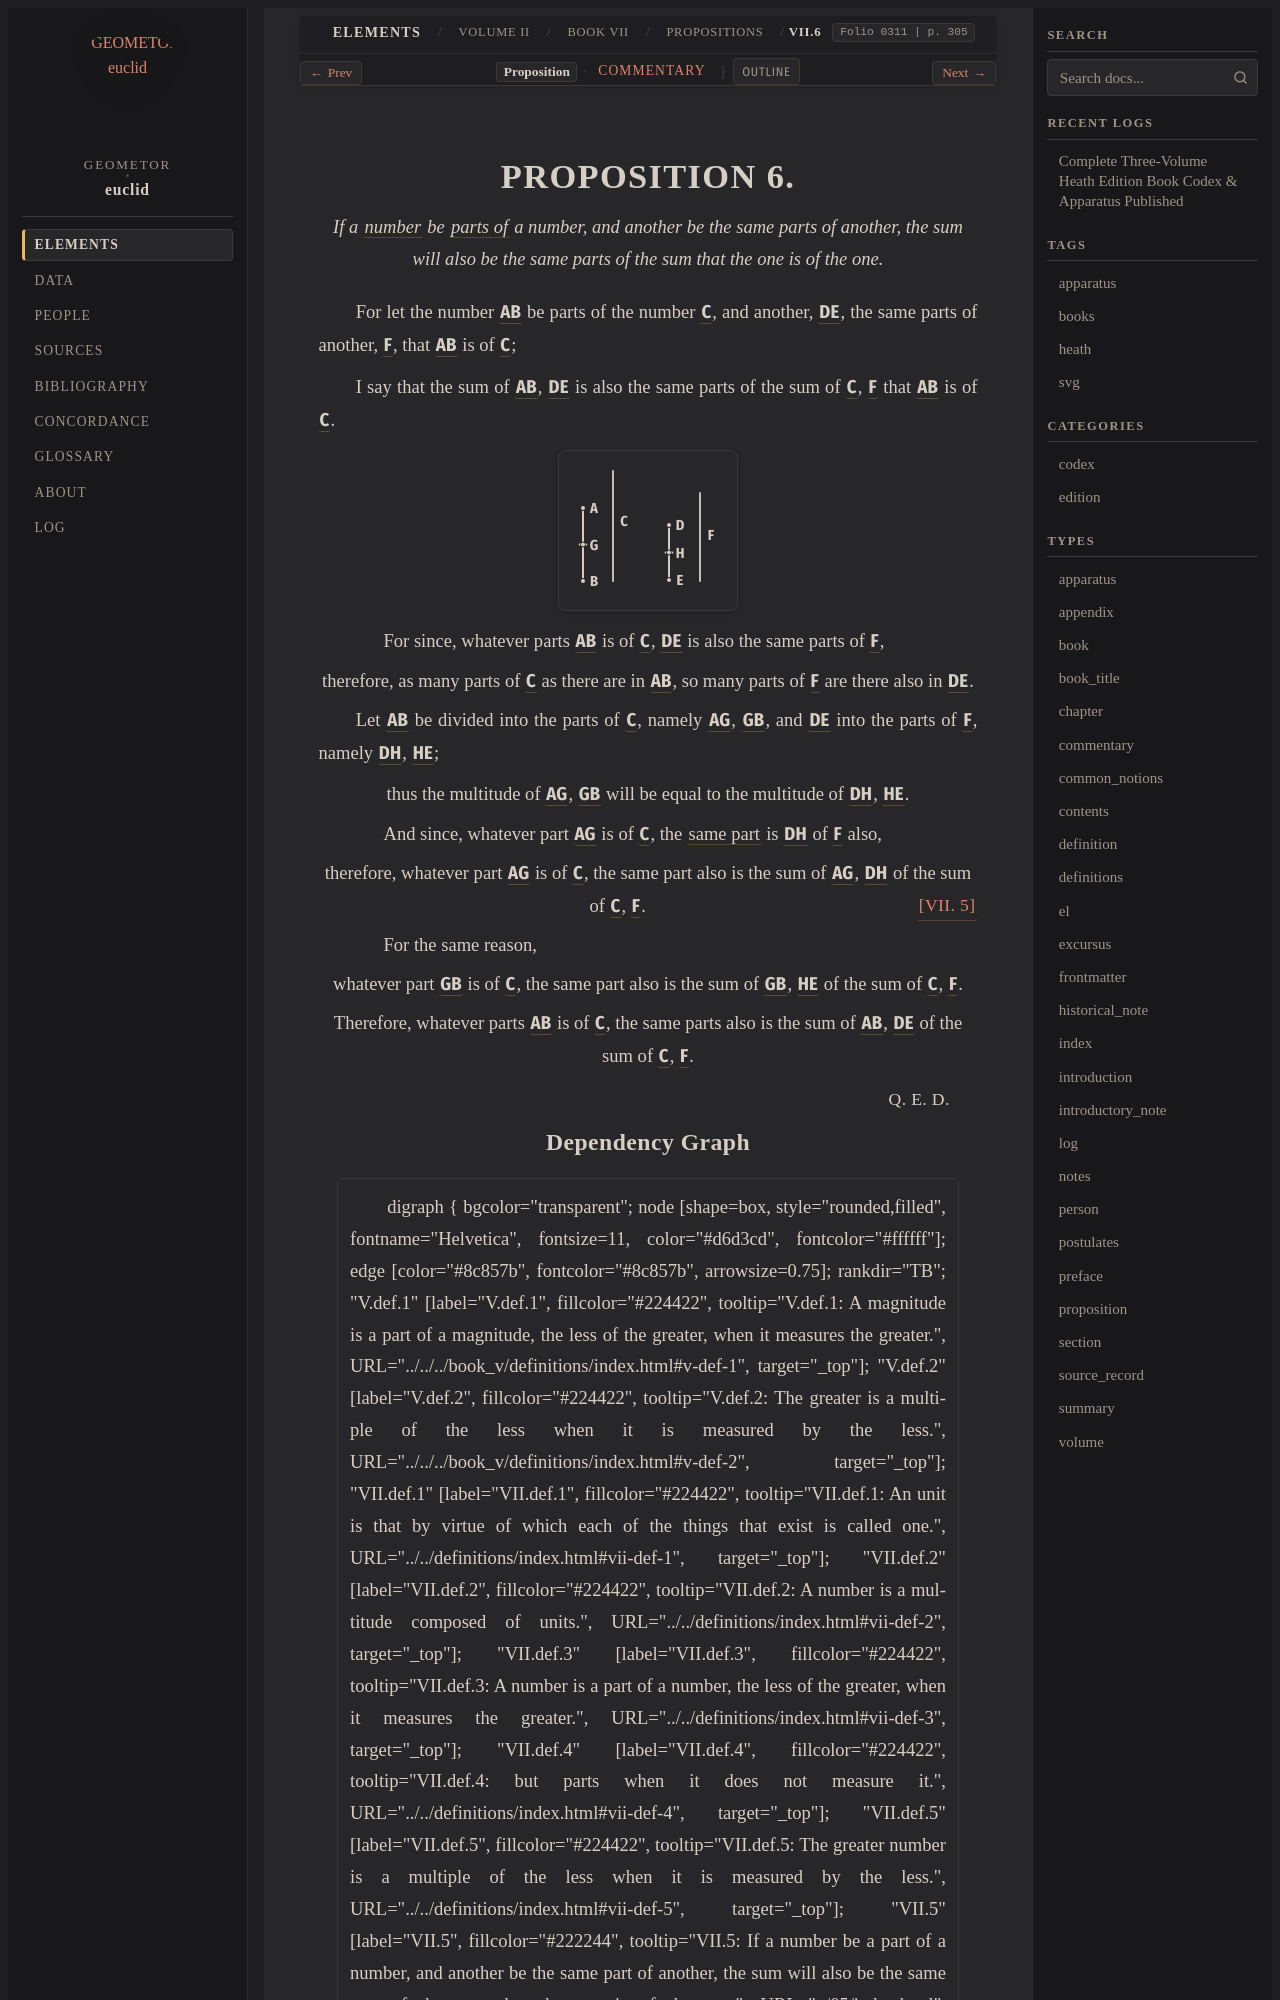

repository: geometor/euclid · page: heath/volume_II/book_vii/propositions/06/index.html · generator: sphinx

:canonical_id: VII.6
:volume: II
:book: VII
:proposition: 6
:type: proposition
:title: Proposition VII.6
:folios: 0311
:folio: 0311
:page: 305
:pages: 305
:dependencies: VII.def.2, VII.def.4, VII.5

.. _VII.6:

.. _folio-ii-0311:

.. folio:: 0311
   :page: 305

PROPOSITION 6.
==============

.. enunciation::

   If a :term:`number <number>` be :term:`parts of <parts-non-aliquot>` a number, and another be the same parts of another, the sum will also be the same parts of the sum that the one is of the one.

For let the number :g:`AB <0311.g1:/ A B />` be parts of the number :g:`C <0311.g1:C>`, and another, :g:`DE <0311.g1:/ D E />`, the same parts of another, :g:`F <0311.g1:F>`, that :g:`AB <0311.g1:/ A B />` is of :g:`C <0311.g1:C>`;

I say that the sum of :g:`AB <0311.g1:/ A B />`, :g:`DE <0311.g1:/ D E />` is also the same parts of the sum of :g:`C <0311.g1:C>`, :g:`F <0311.g1:F>` that :g:`AB <0311.g1:/ A B />` is of :g:`C <0311.g1:C>`.

.. picture:: 0311.g1.svg
   :alt: Book VII, Proposition 6

.. subclause::

   For since, whatever parts :g:`AB <0311.g1:/ A B />` is of :g:`C <0311.g1:C>`, :g:`DE <0311.g1:/ D E />` is also the same parts of :g:`F <0311.g1:F>`,

.. assertion::

   therefore, as many parts of :g:`C <0311.g1:C>` as there are in :g:`AB <0311.g1:/ A B />`, so many parts of :g:`F <0311.g1:F>` are there also in :g:`DE <0311.g1:/ D E />`.

Let :g:`AB <0311.g1:/ A B />` be divided into the parts of :g:`C <0311.g1:C>`, namely :g:`AG <0311.g1:/ A G />`, :g:`GB <0311.g1:/ G B />`, and :g:`DE <0311.g1:/ D E />` into the parts of :g:`F <0311.g1:F>`, namely :g:`DH <0311.g1:/ D H />`, :g:`HE <0311.g1:/ H E />`;

.. assertion::

   thus the multitude of :g:`AG <0311.g1:/ A G />`, :g:`GB <0311.g1:/ G B />` will be equal to the multitude of :g:`DH <0311.g1:/ D H />`, :g:`HE <0311.g1:/ H E />`.

.. subclause::

   And since, whatever part :g:`AG <0311.g1:/ A G />` is of :g:`C <0311.g1:C>`, the :term:`same part <part-aliquot>` is :g:`DH <0311.g1:/ D H />` of :g:`F <0311.g1:F>` also,

.. assertion::

   therefore, whatever part :g:`AG <0311.g1:/ A G />` is of :g:`C <0311.g1:C>`, the same part also is the sum of :g:`AG <0311.g1:/ A G />`, :g:`DH <0311.g1:/ D H />` of the sum of :g:`C <0311.g1:C>`, :g:`F <0311.g1:F>`. :just:`[VII. 5] <VII.5>`

.. subclause::

   For the same reason,

.. assertion::

   whatever part :g:`GB <0311.g1:/ G B />` is of :g:`C <0311.g1:C>`, the same part also is the sum of :g:`GB <0311.g1:/ G B />`, :g:`HE <0311.g1:/ H E />` of the sum of :g:`C <0311.g1:C>`, :g:`F <0311.g1:F>`.

.. assertion::

   Therefore, whatever parts :g:`AB <0311.g1:/ A B />` is of :g:`C <0311.g1:C>`, the same parts also is the sum of :g:`AB <0311.g1:/ A B />`, :g:`DE <0311.g1:/ D E />` of the sum of :g:`C <0311.g1:C>`, :g:`F <0311.g1:F>`.

.. qed::

   :just:`Q. E. D.`
